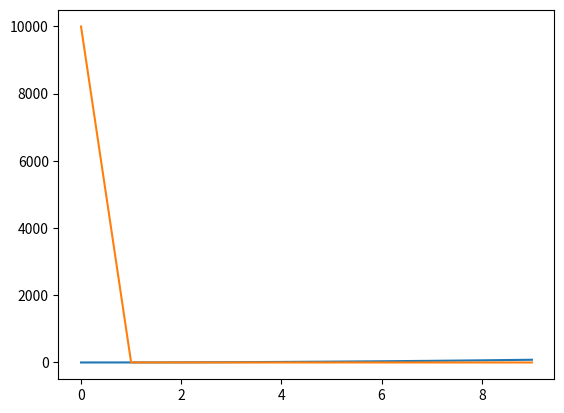

Here is the Python script that generated this plot:
import matplotlib.pyplot as plt
import numpy as np

alist = [i**2 for i in range(10)]
blist = [1/(i+1e-4) for i in range(10)]

arr = np.array(alist)
barr = np.array(blist)

plt.plot(arr)
plt.plot(barr)

plt.show()